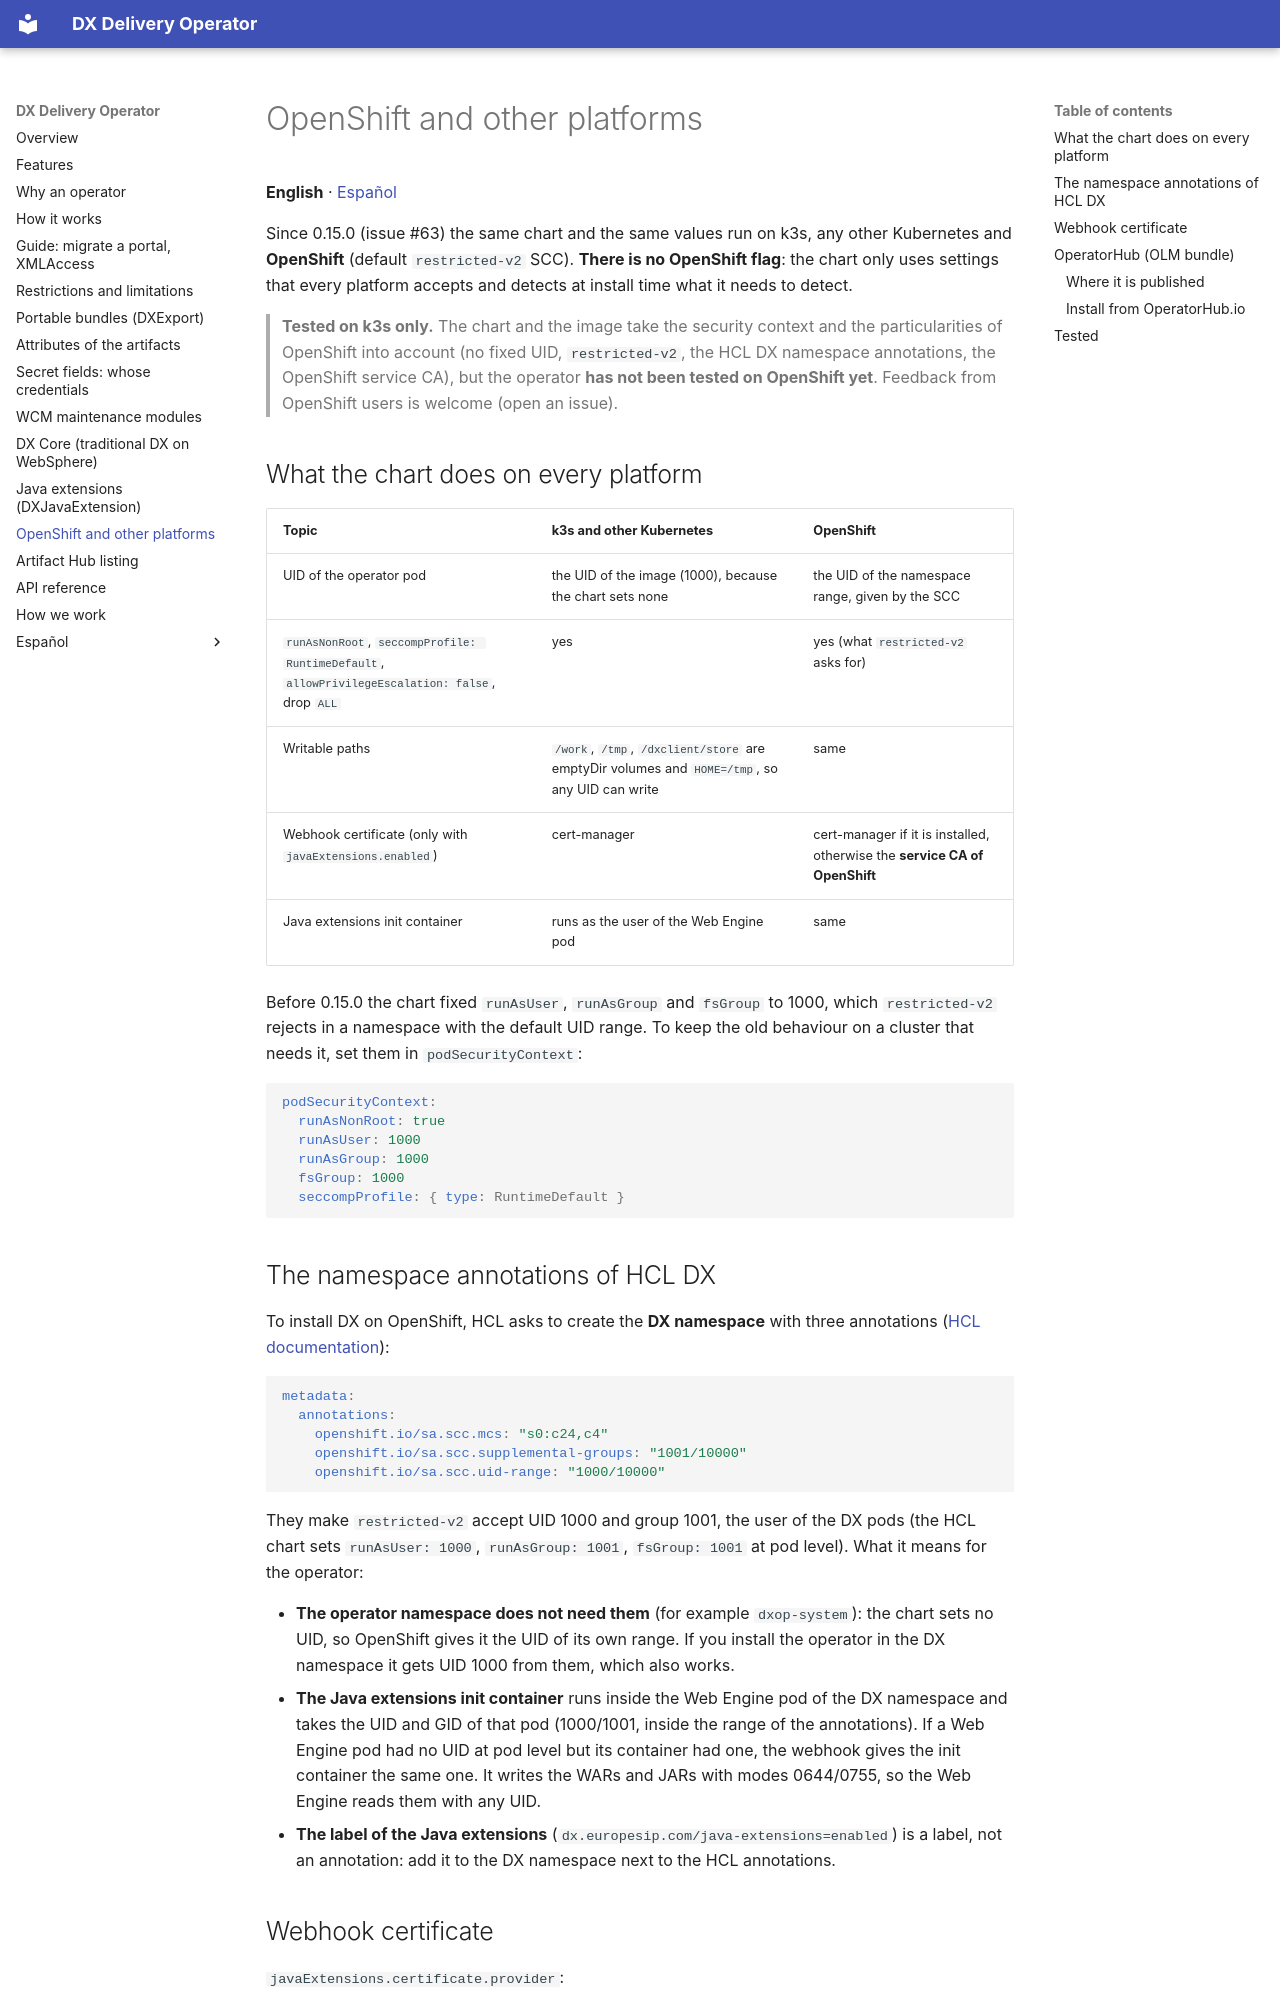

repository: europesip/dx-delivery-operator · page: openshift/index.html · generator: mkdocs

# OpenShift and other platforms

**English** · [Español](openshift.es.md)

Since 0.15.0 (issue #63) the same chart and the same values run on k3s, any other Kubernetes and **OpenShift** (default
`restricted-v2` SCC). **There is no OpenShift flag**: the chart only uses settings that every platform accepts and
detects at install time what it needs to detect.

> **Tested on k3s only.** The chart and the image take the security context and the particularities of OpenShift
> into account (no fixed UID, `restricted-v2`, the HCL DX namespace annotations, the OpenShift service CA), but the
> operator **has not been tested on OpenShift yet**. Feedback from OpenShift users is welcome (open an issue).

## What the chart does on every platform

| Topic | k3s and other Kubernetes | OpenShift |
|---|---|---|
| UID of the operator pod | the UID of the image (1000), because the chart sets none | the UID of the namespace range, given by the SCC |
| `runAsNonRoot`, `seccompProfile: RuntimeDefault`, `allowPrivilegeEscalation: false`, drop `ALL` | yes | yes (what `restricted-v2` asks for) |
| Writable paths | `/work`, `/tmp`, `/dxclient/store` are emptyDir volumes and `HOME=/tmp`, so any UID can write | same |
| Webhook certificate (only with `javaExtensions.enabled`) | cert-manager | cert-manager if it is installed, otherwise the **service CA of OpenShift** |
| Java extensions init container | runs as the user of the Web Engine pod | same |

Before 0.15.0 the chart fixed `runAsUser`, `runAsGroup` and `fsGroup` to 1000, which `restricted-v2` rejects in a
namespace with the default UID range. To keep the old behaviour on a cluster that needs it, set them in
`podSecurityContext`:

```yaml
podSecurityContext:
  runAsNonRoot: true
  runAsUser: 1000
  runAsGroup: 1000
  fsGroup: 1000
  seccompProfile: { type: RuntimeDefault }
```

## The namespace annotations of HCL DX

To install DX on OpenShift, HCL asks to create the **DX namespace** with three annotations
([HCL documentation](https://help.hcl-software.com/digital-experience/9.5/latest/deployment/install/container/helm_deployment/preparation/mandatory_tasks/prepare_namespace/)):

```yaml
metadata:
  annotations:
    openshift.io/sa.scc.mcs: "s0:c24,c4"
    openshift.io/sa.scc.supplemental-groups: "1001/10000"
    openshift.io/sa.scc.uid-range: "1000/10000"
```

They make `restricted-v2` accept UID 1000 and group 1001, the user of the DX pods (the HCL chart sets
`runAsUser: 1000`, `runAsGroup: 1001`, `fsGroup: 1001` at pod level). What it means for the operator:

- **The operator namespace does not need them** (for example `dxop-system`): the chart sets no UID, so OpenShift
  gives it the UID of its own range. If you install the operator in the DX namespace it gets UID 1000 from them,
  which also works.
- **The Java extensions init container** runs inside the Web Engine pod of the DX namespace and takes the UID and
  GID of that pod (1000/1001, inside the range of the annotations). If a Web Engine pod had no UID at pod level but
  its container had one, the webhook gives the init container the same one. It writes the WARs and JARs with modes
  0644/0755, so the Web Engine reads them with any UID.
- **The label of the Java extensions** (`dx.europesip.com/java-extensions=enabled`) is a label, not an annotation:
  add it to the DX namespace next to the HCL annotations.
